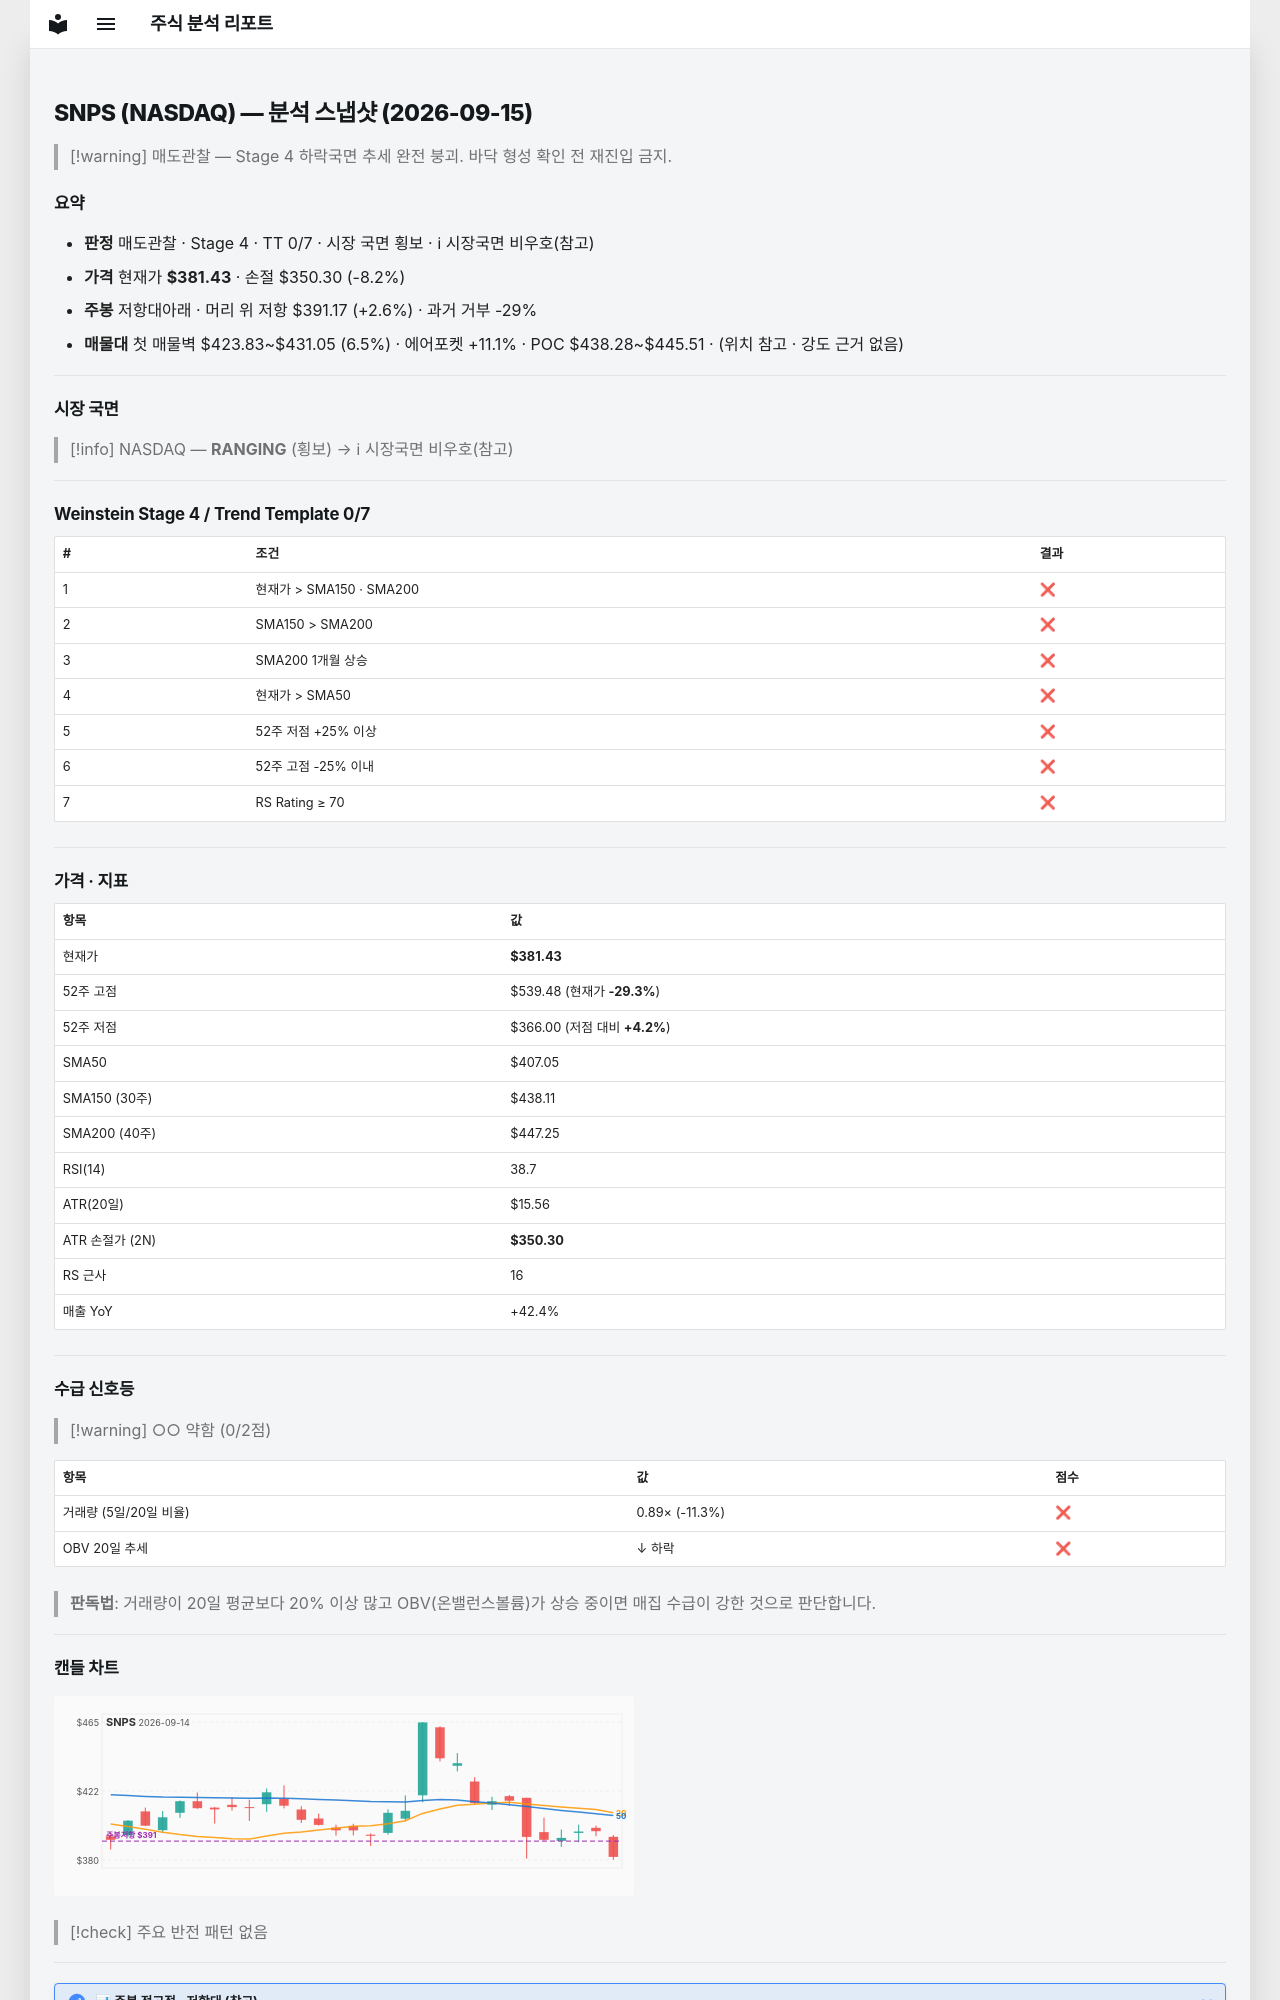

repository: soloandco/stock-reports · page: snapshots/SNPS-2026-09-15/index.html · generator: mkdocs

---
type: analysis-snapshot
title: SNPS 분석 스냅샷
ticker: SNPS
market: NASDAQ
created: 2026-09-15
updated: 2026-09-15
bar-date: 2026-09-14
verdict: 매도관찰
real-rr: 0.31
sma50-gap-pct: -6.3
weekly-position: 저항대아래
weekly-overhead-price: 391.17
weekly-overhead-pct: 2.6
stage: 4
trend-template-score: 0
tt-max: 7
price: 381.42999267578125
stop-price: 350.3013615963927
market-regime: RANGING
supply-demand-score: 0/2
supply-demand-label: 약함
status: tracking
tags:
  - stock-agent
  - watchlist
  - SNPS
  - analysis
related:
  - "[[analysis-template]]"
---

# SNPS (NASDAQ) — 분석 스냅샷 (2026-09-15)

> [!warning] 매도관찰 — Stage 4 하락국면
> 추세 완전 붕괴. 바닥 형성 확인 전 재진입 금지.

## 요약

- **판정** 매도관찰 · Stage 4 · TT 0/7 · 시장 국면 횡보 · ℹ 시장국면 비우호(참고)
- **가격** 현재가 **$381.43** · 손절 $350.30 (-8.2%)
- **주봉** 저항대아래 · 머리 위 저항 $391.17 (+2.6%) · 과거 거부 -29%
- **매물대** 첫 매물벽 $423.83~$431.05 (6.5%) · 에어포켓 +11.1% · POC $438.28~$445.51 · (위치 참고 · 강도 근거 없음)

---

## 시장 국면

> [!info] NASDAQ — **RANGING** (횡보) → ℹ 시장국면 비우호(참고)

---

## Weinstein Stage 4 / Trend Template 0/7

| # | 조건 | 결과 |
|---|------|------|
| 1 | 현재가 > SMA150 · SMA200 | ❌ |
| 2 | SMA150 > SMA200 | ❌ |
| 3 | SMA200 1개월 상승 | ❌ |
| 4 | 현재가 > SMA50 | ❌ |
| 5 | 52주 저점 +25% 이상 | ❌ |
| 6 | 52주 고점 -25% 이내 | ❌ |
| 7 | RS Rating ≥ 70 | ❌ |

---

## 가격 · 지표

| 항목 | 값 |
|------|---|
| 현재가 | **$381.43** |
| 52주 고점 | $539.48 (현재가 **-29.3%**) |
| 52주 저점 | $366.00 (저점 대비 **+4.2%**) |
| SMA50 | $407.05 |
| SMA150 (30주) | $438.11 |
| SMA200 (40주) | $447.25 |
| RSI(14) | 38.7 |
| ATR(20일) | $15.56 |
| ATR 손절가 (2N) | **$350.30** |
| RS 근사 | 16 |
| 매출 YoY | +42.4% |

---
## 수급 신호등

> [!warning] ○○ 약함 (0/2점)

| 항목 | 값 | 점수 |
|------|------|------|
| 거래량 (5일/20일 비율) | 0.89× (-11.3%) | ❌ |
| OBV 20일 추세 | ↓ 하락 | ❌ |

> **판독법**: 거래량이 20일 평균보다 20% 이상 많고 OBV(온밸런스볼륨)가 상승 중이면 매집 수급이 강한 것으로 판단합니다.

---
